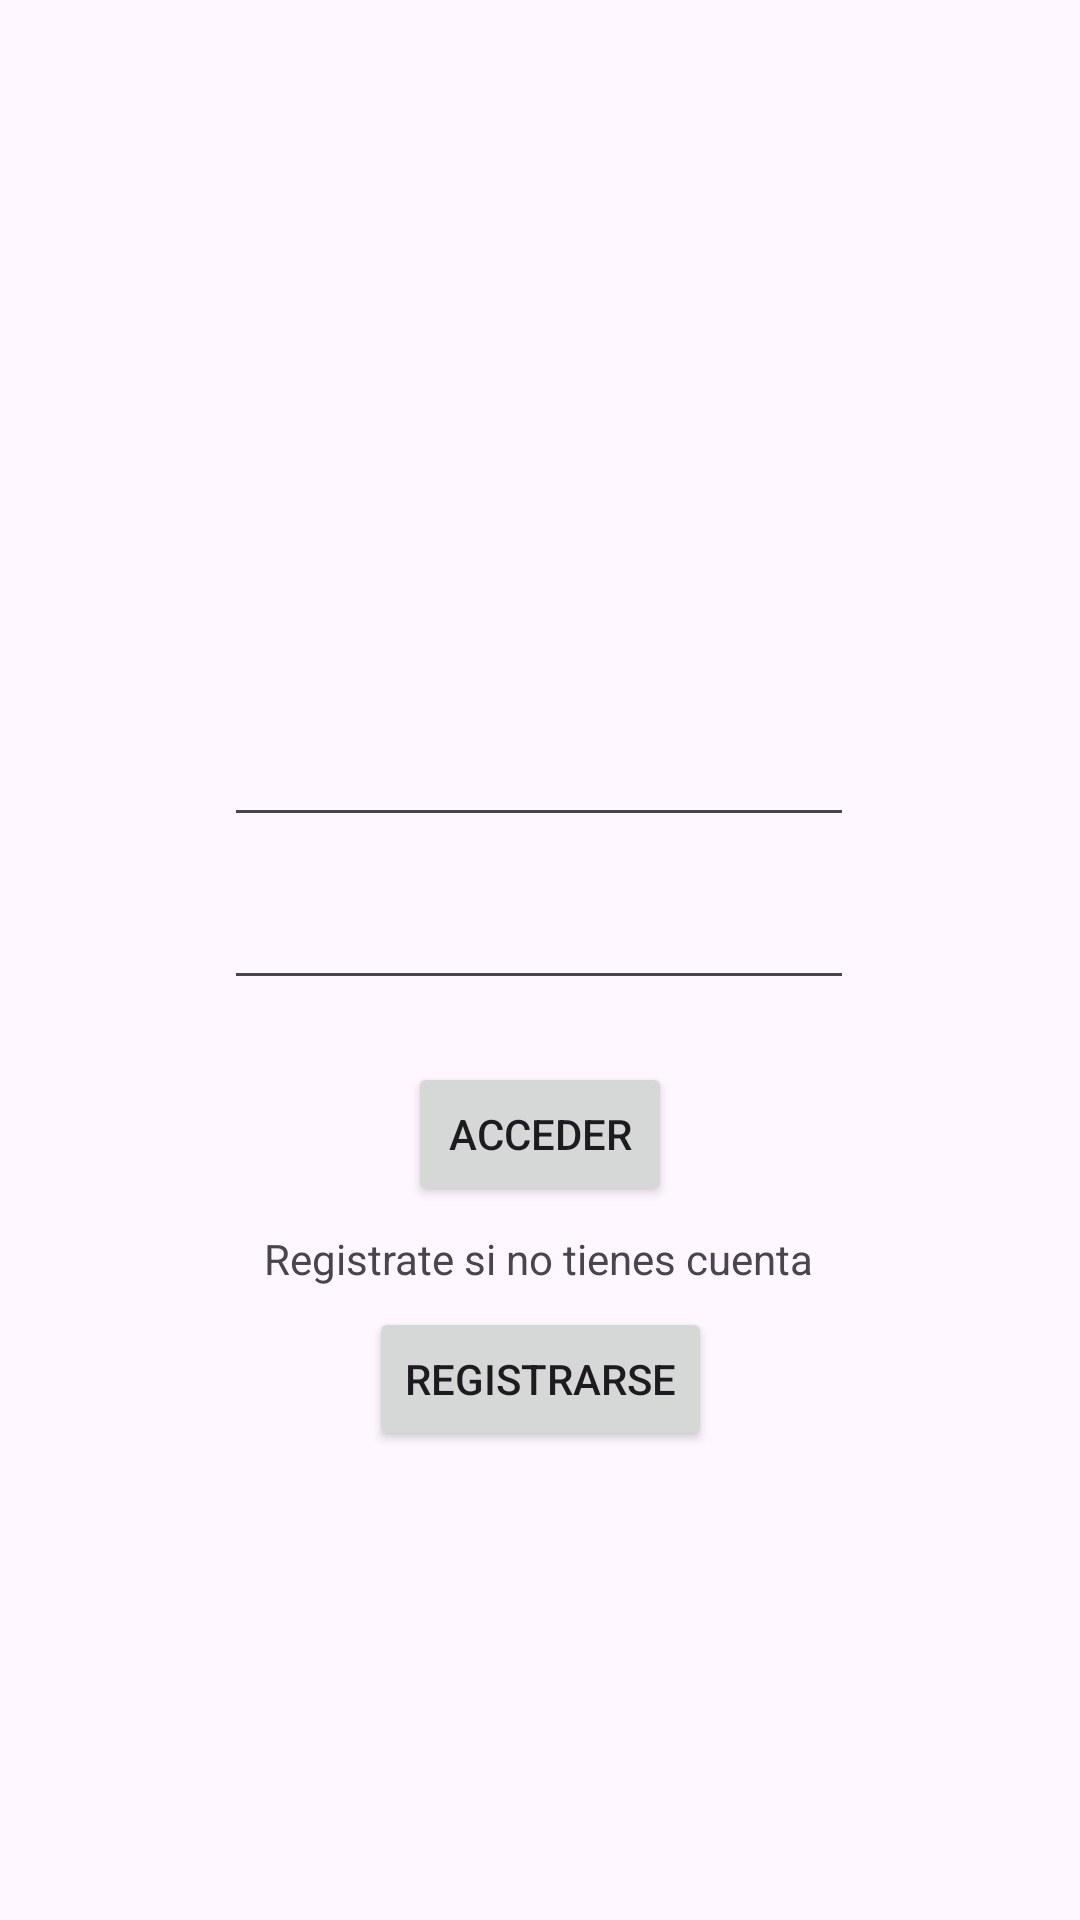

The Android layout XML behind this screen, and the referenced resources:
<!-- AndroidManifest.xml: application theme Theme.PAFILM_FINAL -->
<!-- res/layout/vista_inisesion.xml -->
<?xml version="1.0" encoding="utf-8"?>
<androidx.constraintlayout.widget.ConstraintLayout xmlns:android="http://schemas.android.com/apk/res/android"
    xmlns:app="http://schemas.android.com/apk/res-auto"
    xmlns:tools="http://schemas.android.com/tools"
    android:id="@+id/main"
    android:layout_width="match_parent"
    android:layout_height="match_parent"
    tools:context=".MainActivity">

    <EditText
        android:id="@+id/editTextText2"
        android:layout_width="210dp"
        android:layout_height="48dp"
        android:ems="10"
        android:inputType="text"
        app:layout_constraintBottom_toBottomOf="parent"
        app:layout_constraintEnd_toEndOf="parent"
        app:layout_constraintHorizontal_bias="0.497"
        app:layout_constraintStart_toStartOf="parent"
        app:layout_constraintTop_toTopOf="parent"
        app:layout_constraintVertical_bias="0.39"
        tools:text="Correo" />

    <Button
        android:id="@+id/button"
        android:layout_width="wrap_content"
        android:layout_height="wrap_content"
        android:text="Acceder"
        app:layout_constraintBottom_toBottomOf="parent"
        app:layout_constraintEnd_toEndOf="parent"
        app:layout_constraintStart_toStartOf="parent"
        app:layout_constraintTop_toTopOf="parent"
        app:layout_constraintVertical_bias="0.598" />

    <ImageView
        android:id="@+id/imageView"
        android:layout_width="118dp"
        android:layout_height="124dp"
        android:src="@drawable/pafilm"
        app:layout_constraintBottom_toBottomOf="parent"
        app:layout_constraintEnd_toEndOf="parent"
        app:layout_constraintHorizontal_bias="0.0"
        app:layout_constraintStart_toStartOf="parent"
        app:layout_constraintTop_toTopOf="parent"
        app:layout_constraintVertical_bias="0.004" />

    <EditText
        android:id="@+id/editTextText"
        android:layout_width="210dp"
        android:layout_height="48dp"
        android:ems="10"
        android:inputType="text"
        app:layout_constraintBottom_toBottomOf="parent"
        app:layout_constraintEnd_toEndOf="parent"
        app:layout_constraintHorizontal_bias="0.497"
        app:layout_constraintStart_toStartOf="parent"
        app:layout_constraintTop_toTopOf="parent"
        app:layout_constraintVertical_bias="0.482"
        tools:text="Contraseña" />

    <Button
        android:id="@+id/button2"
        android:layout_width="wrap_content"
        android:layout_height="wrap_content"
        android:text="Registrarse"
        app:layout_constraintBottom_toBottomOf="parent"
        app:layout_constraintEnd_toEndOf="parent"
        app:layout_constraintStart_toStartOf="parent"
        app:layout_constraintTop_toTopOf="parent"
        app:layout_constraintVertical_bias="0.736" />

    <TextView
        android:id="@+id/textView2"
        android:layout_width="wrap_content"
        android:layout_height="wrap_content"
        android:text="Registrate si no tienes cuenta"
        app:layout_constraintBottom_toBottomOf="parent"
        app:layout_constraintEnd_toEndOf="parent"
        app:layout_constraintHorizontal_bias="0.498"
        app:layout_constraintStart_toStartOf="parent"
        app:layout_constraintTop_toTopOf="parent"
        app:layout_constraintVertical_bias="0.66" />
</androidx.constraintlayout.widget.ConstraintLayout>
<!-- resources referenced by this layout -->
<resources>
  <style name="Theme.PAFILM_FINAL" parent="Base.Theme.PAFILM_FINAL" />
  <style name="Base.Theme.PAFILM_FINAL" parent="Theme.Material3.DayNight.NoActionBar">
          
          
      </style>
</resources>
